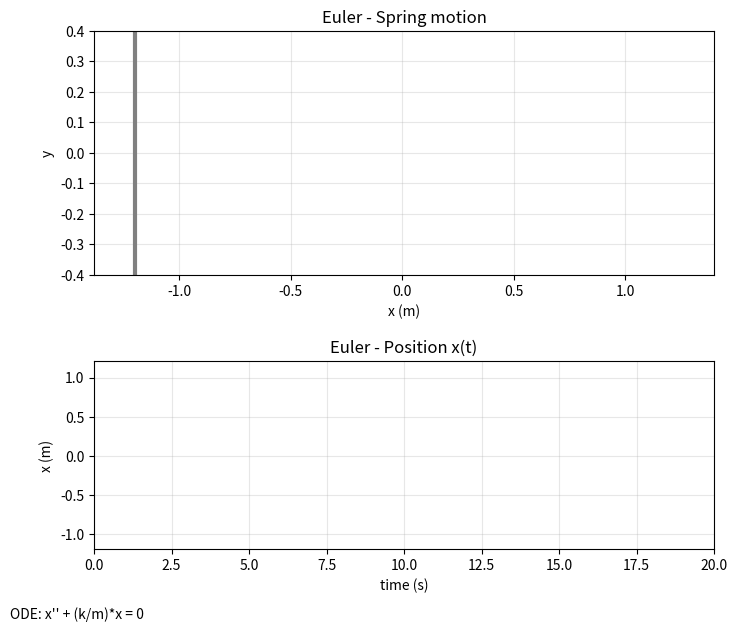
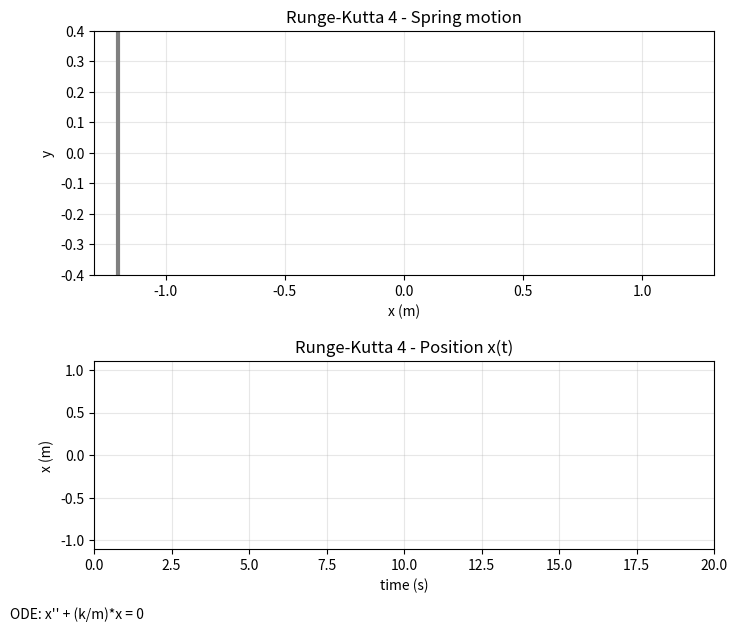

Here is the Python script that generated these plots, in order:
import numpy as np
import matplotlib.pyplot as plt
from matplotlib.animation import FuncAnimation
try:
    from IPython.display import HTML
except Exception:
    HTML = None

# BLOCK 1: PARAMETERS
m = 1.0
k = 1.0
x0 = 1.0
v0 = 0.0
dt = 0.01
t_final = 20.0
t = np.arange(0.0, t_final + dt, dt)
N = len(t)

# BLOCK 2: EULER METHOD
def simular_euler():
    x = np.zeros(N)
    v = np.zeros(N)
    x[0] = x0
    v[0] = v0
    for i in range(N - 1):
        a = -(k / m) * x[i]
        v[i + 1] = v[i] + a * dt
        x[i + 1] = x[i] + v[i] * dt
    return x, v

# BLOCK 3: RK4 METHOD
def derivadas(x, v):
    return v, -(k / m) * x

def simular_rk4():
    x = np.zeros(N)
    v = np.zeros(N)
    x[0] = x0
    v[0] = v0
    for i in range(N - 1):
        xi, vi = x[i], v[i]
        k1_x, k1_v = derivadas(xi, vi)
        k2_x, k2_v = derivadas(xi + 0.5 * dt * k1_x, vi + 0.5 * dt * k1_v)
        k3_x, k3_v = derivadas(xi + 0.5 * dt * k2_x, vi + 0.5 * dt * k2_v)
        k4_x, k4_v = derivadas(xi + dt * k3_x, vi + dt * k3_v)
        x[i + 1] = xi + (dt / 6.0) * (k1_x + 2 * k2_x + 2 * k3_x + k4_x)
        v[i + 1] = vi + (dt / 6.0) * (k1_v + 2 * k2_v + 2 * k3_v + k4_v)
    return x, v

# BLOCK 4: HELPER FUNCTIONS
def show_raw_output(method_name, x, v):
    print(f"\nRaw output - {method_name}")
    print(" i   t(s)      x(m)        v(m/s)")
    for i in range(10):
        print(f"{i:2d}  {t[i]:6.3f}   {x[i]:10.6f}   {v[i]:10.6f}")

def draw_spring(x_mass, x_wall=-1.2, turns=12, amp=0.08, points=220):
    x_end = x_mass - 0.08
    if x_end <= x_wall + 0.05:
        x_end = x_wall + 0.05
    xs = np.linspace(x_wall, x_end, points)
    phase = np.linspace(0.0, 2.0 * np.pi * turns, points)
    ys = amp * np.sin(phase)
    ys[0] = 0.0
    ys[-1] = 0.0
    return xs, ys

def animate_spring(method_name, x):
    fig, (ax_spring, ax_xt) = plt.subplots(2, 1, figsize=(8, 7), gridspec_kw={'height_ratios': [1.3, 1.0]})

    ax_spring.set_title(f'{method_name} - Spring motion')
    ax_spring.set_xlabel('x (m)')
    ax_spring.set_ylabel('y')
    xmin = min(-1.3, np.min(x) - 0.3)
    xmax = max(1.3, np.max(x) + 0.3)
    ax_spring.set_xlim(xmin, xmax)
    ax_spring.set_ylim(-0.4, 0.4)
    ax_spring.grid(alpha=0.3)
    ax_spring.axvline(-1.2, color='gray', lw=3)

    spring_line, = ax_spring.plot([], [], color='tab:blue', lw=2)
    mass_point, = ax_spring.plot([], [], 'o', color='tab:red', ms=14)

    ax_xt.set_title(f'{method_name} - Position x(t)')
    ax_xt.set_xlabel('time (s)')
    ax_xt.set_ylabel('x (m)')
    ax_xt.set_xlim(0.0, t_final)
    margin = 0.1 * max(abs(np.min(x)), abs(np.max(x)), 1e-6)
    ax_xt.set_ylim(np.min(x) - margin, np.max(x) + margin)
    ax_xt.grid(alpha=0.3)
    x_line, = ax_xt.plot([], [], color='tab:orange', lw=2)

    fig.subplots_adjust(bottom=0.14, hspace=0.4)
    fig.text(0.02, 0.04, "ODE: x'' + (k/m)*x = 0", fontsize=10)

    def init():
        spring_line.set_data([], [])
        mass_point.set_data([], [])
        x_line.set_data([], [])
        return spring_line, mass_point, x_line

    def update(i):
        xs, ys = draw_spring(x[i])
        spring_line.set_data(xs, ys)
        mass_point.set_data([x[i]], [0.0])
        x_line.set_data(t[:i+1], x[:i+1])
        return spring_line, mass_point, x_line

    ani = FuncAnimation(fig, update, frames=N, init_func=init, interval=12, blit=False)
    plt.close(fig)
    if HTML is None:
        return ani
    return HTML(ani.to_jshtml())



# BLOCK 5: RUN EULER
x_euler, v_euler = simular_euler()
show_raw_output('Euler', x_euler, v_euler)
animate_spring('Euler', x_euler)


# BLOCK 6: RUN RK4
x_rk4, v_rk4 = simular_rk4()
show_raw_output('Runge-Kutta 4', x_rk4, v_rk4)
animate_spring('Runge-Kutta 4', x_rk4)
